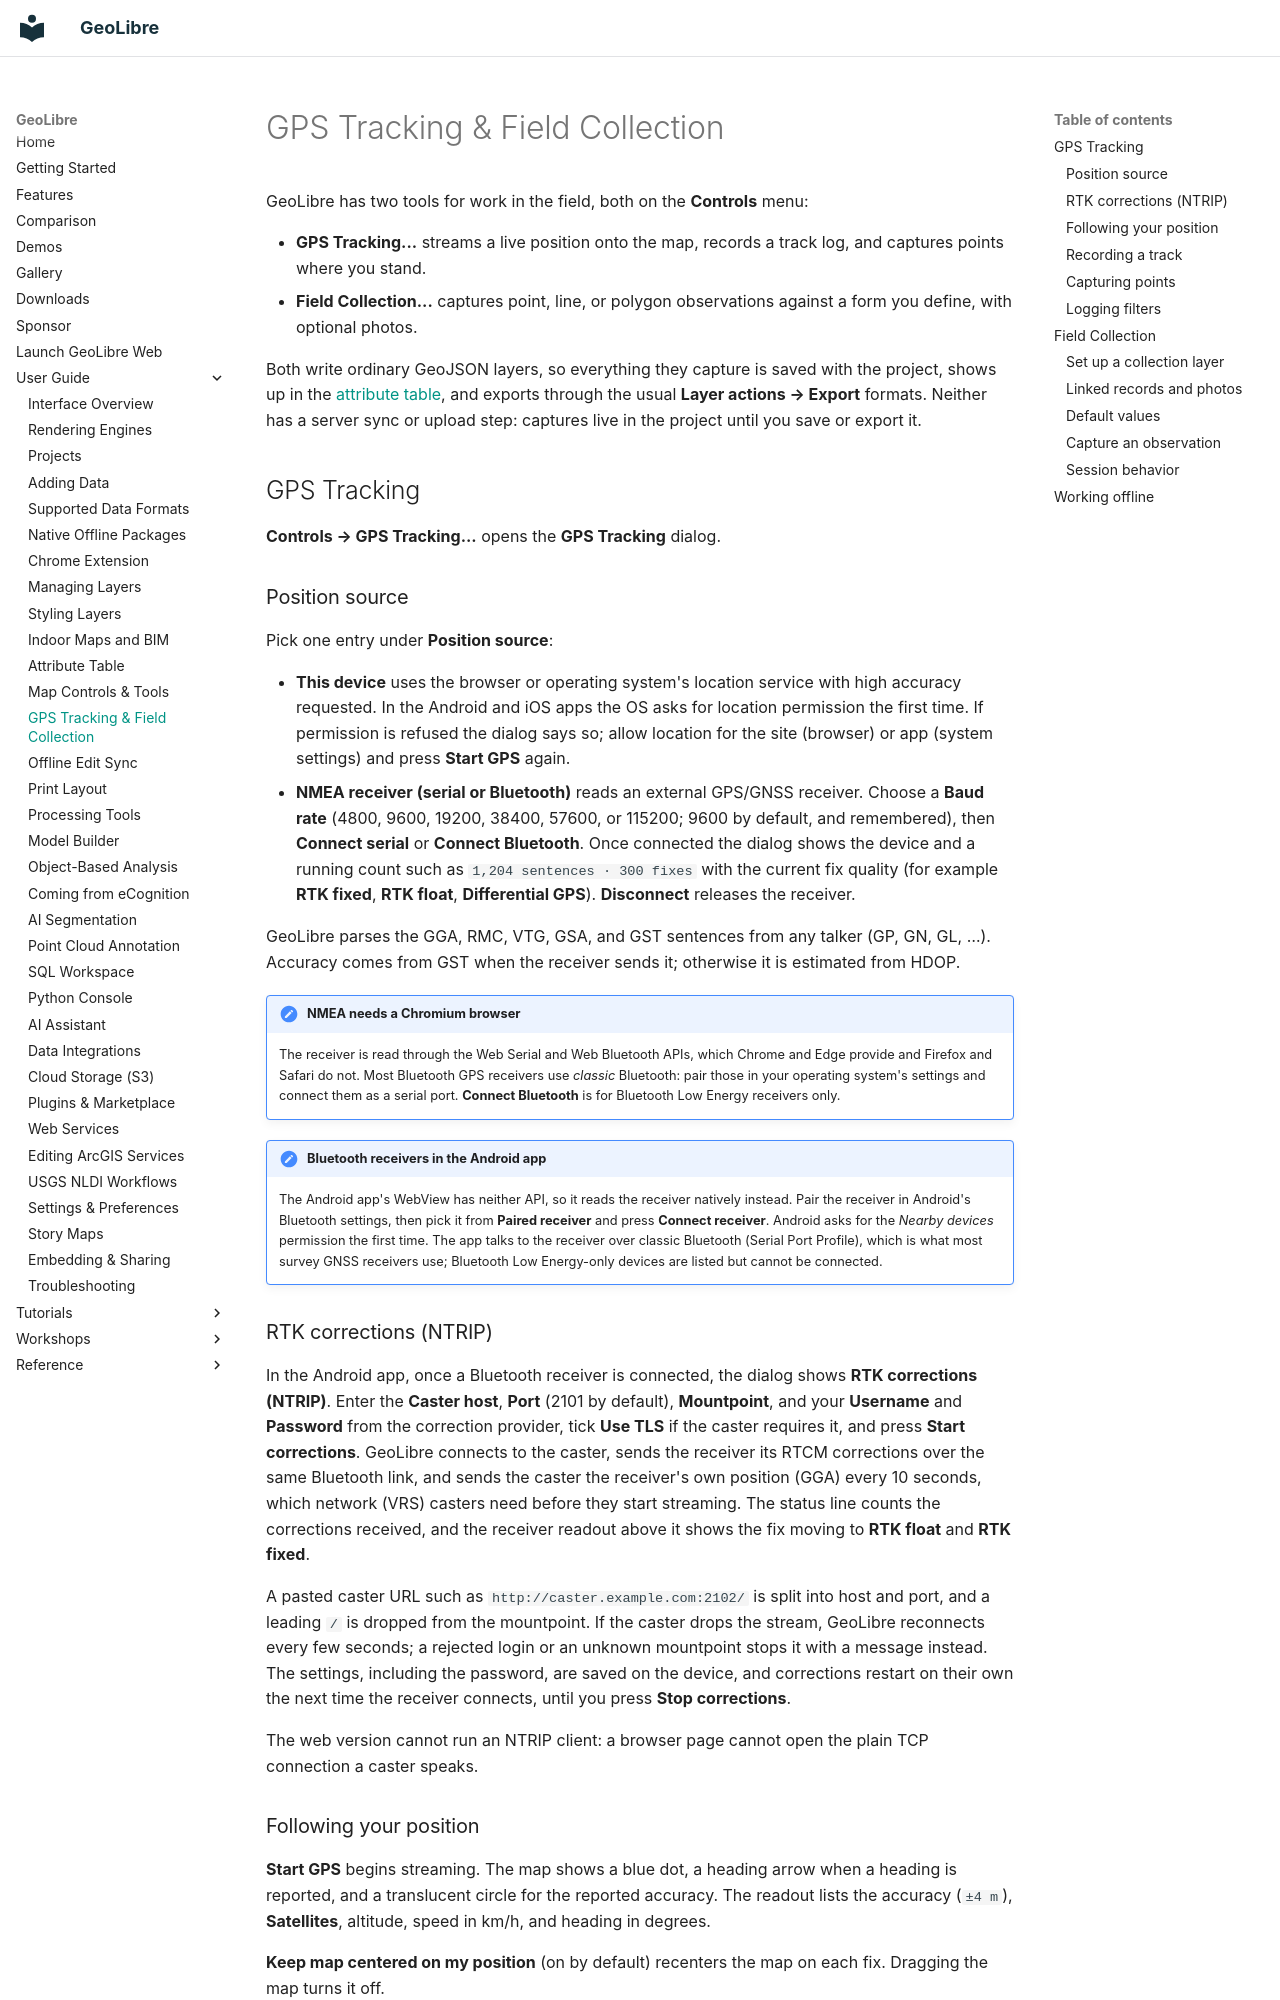

repository: opengeos/GeoLibre · page: user-guide/field-collection/index.html · generator: mkdocs

# GPS Tracking & Field Collection

GeoLibre has two tools for work in the field, both on the **Controls** menu:

- **GPS Tracking...** streams a live position onto the map, records a track
  log, and captures points where you stand.
- **Field Collection...** captures point, line, or polygon observations against
  a form you define, with optional photos.

Both write ordinary GeoJSON layers, so everything they capture is saved with the
project, shows up in the [attribute table](attribute-table.md), and exports
through the usual **Layer actions → Export** formats. Neither has a server sync
or upload step: captures live in the project until you save or export it.

## GPS Tracking

**Controls → GPS Tracking...** opens the **GPS Tracking** dialog.

### Position source

Pick one entry under **Position source**:

- **This device** uses the browser or operating system's location service with
  high accuracy requested. In the Android and iOS apps the OS asks for location
  permission the first time. If permission is refused the dialog says so; allow
  location for the site (browser) or app (system settings) and press
  **Start GPS** again.
- **NMEA receiver (serial or Bluetooth)** reads an external GPS/GNSS receiver.
  Choose a **Baud rate** (4800, 9600, 19200, 38400, 57600, or 115200; 9600 by
  default, and remembered), then **Connect serial** or **Connect Bluetooth**.
  Once connected the dialog shows the device and a running count such as
  `1,204 sentences · 300 fixes` with the current fix quality (for example
  **RTK fixed**, **RTK float**, **Differential GPS**). **Disconnect** releases
  the receiver.

GeoLibre parses the GGA, RMC, VTG, GSA, and GST sentences from any talker (GP,
GN, GL, …). Accuracy comes from GST when the receiver sends it; otherwise it is
estimated from HDOP.

!!! note "NMEA needs a Chromium browser"
    The receiver is read through the Web Serial and Web Bluetooth APIs, which
    Chrome and Edge provide and Firefox and Safari do not. Most Bluetooth GPS
    receivers use *classic* Bluetooth: pair those in your operating system's
    settings and connect them as a serial port. **Connect Bluetooth** is for
    Bluetooth Low Energy receivers only.

!!! note "Bluetooth receivers in the Android app"
    The Android app's WebView has neither API, so it reads the receiver
    natively instead. Pair the receiver in Android's Bluetooth settings, then
    pick it from **Paired receiver** and press **Connect receiver**. Android
    asks for the *Nearby devices* permission the first time. The app talks to
    the receiver over classic Bluetooth (Serial Port Profile), which is what
    most survey GNSS receivers use; Bluetooth Low Energy-only devices are
    listed but cannot be connected.
